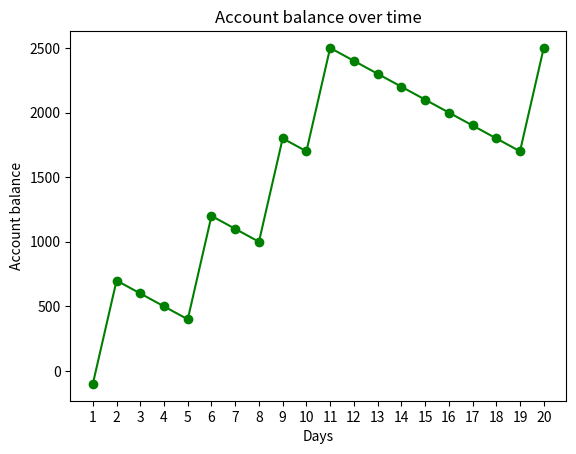

Recreate this plot in Python.
"""
Statistical simulation of a lottery game
"""

import random
import matplotlib.pyplot as plt

account = 0
x_values = []
y_values = []
for idx in range(20):
    x_values.append(idx + 1)
    bet = random.randint(1, 5)
    lucky_draw = random.randint(1, 5)
    if bet == lucky_draw:
        account = account + 900 - 100
    else:
        account = account - 100
    y_values.append(account)

print(f"Account balance: {account}")
plt.plot(x_values, y_values, "go-")
plt.title("Account balance over time")
plt.xlabel("Days")
plt.xticks(x_values)
plt.ylabel("Account balance")
plt.show()
